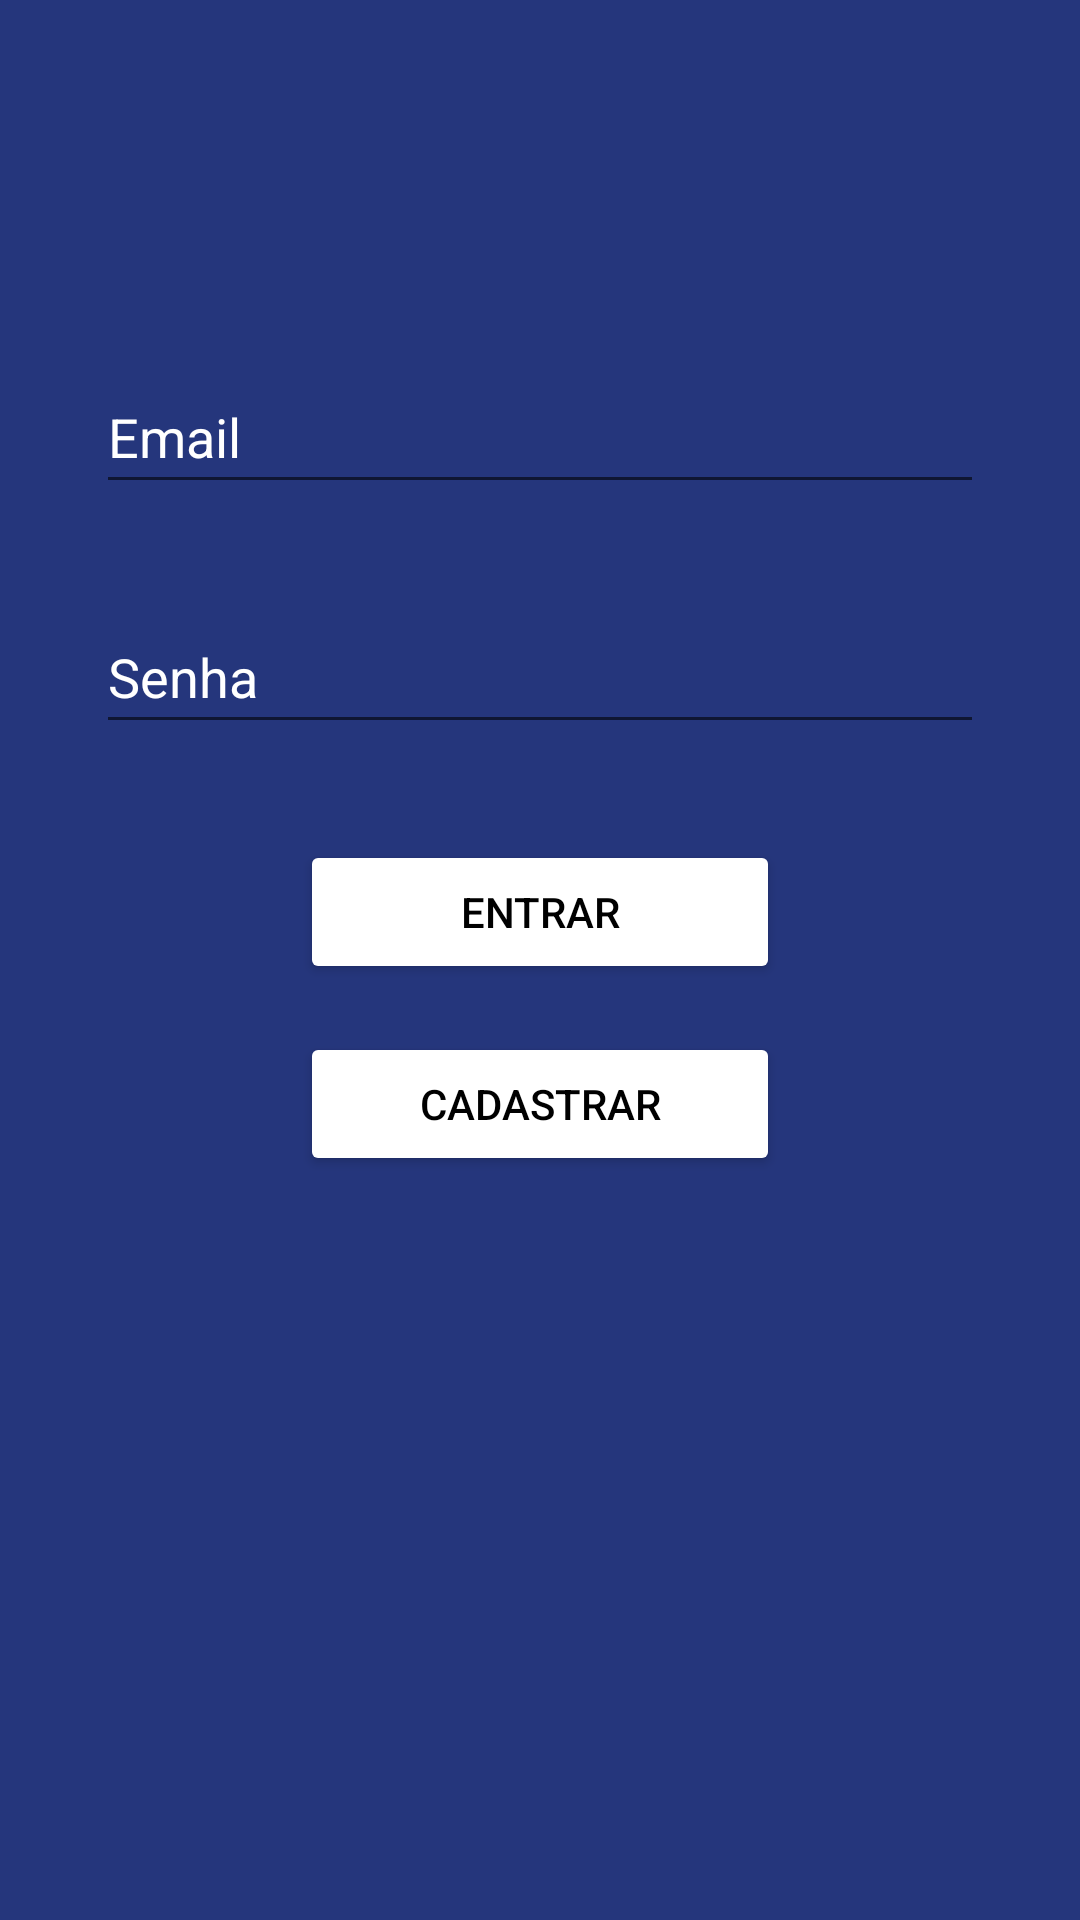

Reconstruct the res/layout file that produces this screen, plus the resources it refers to.
<!-- AndroidManifest.xml: application theme Theme.AULAKOTLIN -->
<!-- res/layout/activity_login.xml -->
<?xml version="1.0" encoding="utf-8"?>
<androidx.constraintlayout.widget.ConstraintLayout xmlns:android="http://schemas.android.com/apk/res/android"
    xmlns:app="http://schemas.android.com/apk/res-auto"
    xmlns:tools="http://schemas.android.com/tools"
    android:layout_width="match_parent"
    android:layout_height="match_parent"
    android:background="@color/azulHack"
    tools:context=".LoginActivity">

    <ImageView
        android:id="@+id/imageView4"
        android:layout_width="wrap_content"
        android:layout_height="wrap_content"
        android:layout_marginTop="60dp"
        app:layout_constraintEnd_toEndOf="parent"
        app:layout_constraintHorizontal_bias="0.448"
        app:layout_constraintStart_toStartOf="parent"
        app:layout_constraintTop_toTopOf="parent"
        app:srcCompat="@drawable/logo_cellep" />

    <ImageView
        android:id="@+id/imageView5"
        android:layout_width="100dp"
        android:layout_height="100dp"
        android:layout_marginEnd="32dp"
        android:layout_marginBottom="32dp"
        app:layout_constraintBottom_toBottomOf="parent"
        app:layout_constraintEnd_toEndOf="parent"
        app:srcCompat="@drawable/logo_estacao_hack" />

    <EditText
        android:id="@+id/edtLoginEmail"
        android:layout_width="0dp"
        android:layout_height="48dp"
        android:layout_marginStart="32dp"
        android:layout_marginTop="60dp"
        android:layout_marginEnd="32dp"
        android:ems="10"
        android:hint="Email"
        android:inputType="textPersonName"
        android:minHeight="48dp"
        android:textColor="@color/white"
        android:textColorHint="@color/white"
        app:layout_constraintEnd_toEndOf="parent"
        app:layout_constraintHorizontal_bias="0.437"
        app:layout_constraintStart_toStartOf="parent"
        app:layout_constraintTop_toBottomOf="@+id/imageView4" />

    <EditText
        android:id="@+id/edtLoginSenha"
        android:layout_width="0dp"
        android:layout_height="48dp"
        android:layout_marginStart="32dp"
        android:layout_marginTop="32dp"
        android:layout_marginEnd="32dp"
        android:ems="10"
        android:hint="Senha"
        android:inputType="textPersonName"
        android:textColor="@color/white"
        android:textColorHint="@color/white"
        app:layout_constraintEnd_toEndOf="parent"
        app:layout_constraintStart_toStartOf="parent"
        app:layout_constraintTop_toBottomOf="@+id/edtLoginEmail" />

    <Button
        android:id="@+id/btnLoginCadastrar"
        android:layout_width="0dp"
        android:layout_height="wrap_content"
        android:layout_marginTop="16dp"
        android:backgroundTint="@color/white"
        android:text="Cadastrar"
        android:textColor="@color/black"
        app:layout_constraintEnd_toEndOf="@+id/btnLoginEntrar"
        app:layout_constraintStart_toStartOf="@+id/btnLoginEntrar"
        app:layout_constraintTop_toBottomOf="@+id/btnLoginEntrar" />

    <Button
        android:id="@+id/btnLoginEntrar"
        android:layout_width="0dp"
        android:layout_height="wrap_content"
        android:layout_marginStart="100dp"
        android:layout_marginTop="32dp"
        android:layout_marginEnd="100dp"
        android:backgroundTint="@color/white"
        android:text="Entrar"
        android:textColor="@color/black"
        app:layout_constraintEnd_toEndOf="parent"
        app:layout_constraintStart_toStartOf="parent"
        app:layout_constraintTop_toBottomOf="@+id/edtLoginSenha" />
</androidx.constraintlayout.widget.ConstraintLayout>
<!-- resources referenced by this layout -->
<resources>
  <color name="azulHack">#25367c</color>
  <color name="black">#FF000000</color>
  <color name="white">#FFFFFFFF</color>
  <style name="Theme.AULAKOTLIN" parent="Theme.MaterialComponents.DayNight.NoActionBar">
          
          <item name="colorPrimary">@color/purple_500</item>
          <item name="colorPrimaryVariant">@color/azulHack</item>
          <item name="colorOnPrimary">@color/white</item>
          
          <item name="colorSecondary">@color/teal_200</item>
          <item name="colorSecondaryVariant">@color/teal_700</item>
          <item name="colorOnSecondary">@color/black</item>
          
          <item name="android:statusBarColor" tools:targetApi="l">?attr/colorPrimaryVariant</item>
          
      </style>
  <color name="purple_500">#FF6200EE</color>
  <color name="teal_200">#FF03DAC5</color>
  <color name="teal_700">#FF018786</color>
</resources>
